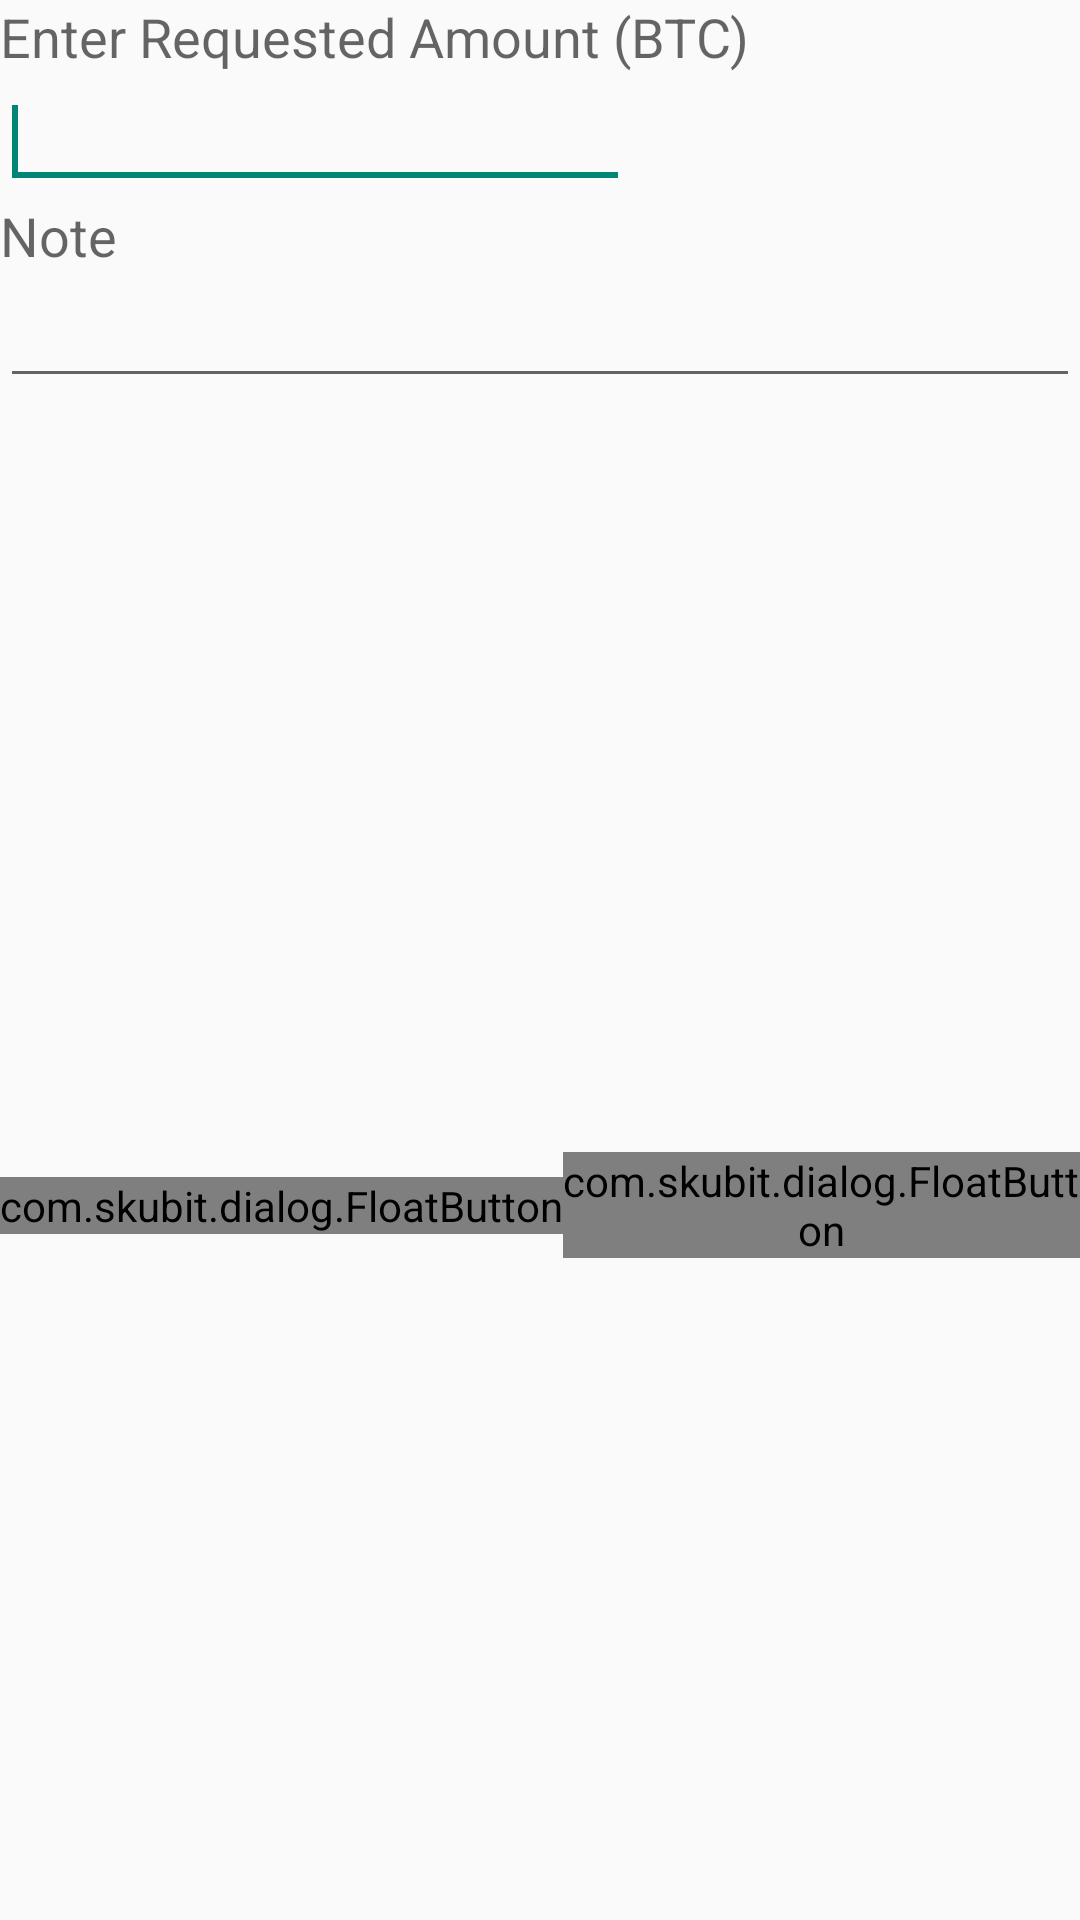

Here is an Android app screen rendered from its layout file. Give the layout XML and the strings, colors and styles it references.
<!-- AndroidManifest.xml: application theme AppTheme -->
<!-- res/layout/fragment_request.xml -->
<?xml version="1.0" encoding="utf-8"?>
<LinearLayout xmlns:android="http://schemas.android.com/apk/res/android"
              xmlns:materialdesign="http://schemas.android.com/apk/res-auto"
              android:id="@+id/purchase_activity"
              android:layout_width="match_parent"
              android:layout_height="match_parent"
              android:minHeight="@dimen/purchase_dialog_small_height"
              android:minWidth="@dimen/purchase_dialog_width"
              android:orientation="vertical">

    <LinearLayout
            android:layout_width="match_parent"
            android:layout_height="wrap_content"
            android:layout_weight="0.5"
            android:orientation="vertical">

        <TextView
                android:id="@+id/purchaseLabel"
                android:layout_width="wrap_content"
                android:layout_height="wrap_content"
                android:layout_weight="0.01"
                android:text="@string/enter_amount"
                android:textAppearance="?android:attr/textAppearanceMedium"/>

        <EditText
                android:id="@+id/amount"
                android:layout_width="wrap_content"
                android:layout_height="wrap_content"
                android:ems="10">

            <requestFocus/>
        </EditText>

        <TextView
                android:id="@+id/noteLabel"
                android:layout_width="wrap_content"
                android:layout_height="wrap_content"
                android:layout_weight="0.01"
                android:text="@string/note"
                android:textAppearance="?android:attr/textAppearanceMedium"/>

        <EditText
                android:id="@+id/note"
                android:layout_width="match_parent"
                android:layout_height="wrap_content"
                android:ems="10">
        </EditText>

        <TextView
                android:id="@+id/address"
                android:layout_width="match_parent"
                android:layout_height="wrap_content"
                android:layout_weight="0.02"
                android:alpha=".87"
                android:lines="1"
                android:ellipsize="middle"
                android:textSize="14sp"/>
    </LinearLayout>

    <LinearLayout
            android:layout_width="match_parent"
            android:layout_height="wrap_content"
            android:paddingTop="10dp"
            android:gravity="center_vertical|right">
        <com.skubit.dialog.FloatButton
                android:id="@+id/qrcodeButton"
                android:layout_width="wrap_content"
                android:layout_height="wrap_content"
                android:background="@color/secondary_color"
                materialdesign:iconDrawable="@drawable/ic_action_barcode_dark"/>
        <com.skubit.dialog.FloatButton
                android:id="@+id/copyButton"
                android:layout_width="wrap_content"
                android:layout_height="wrap_content"
                android:background="@color/secondary_color"
                materialdesign:iconDrawable="@drawable/ic_action_copy"/>
        <com.skubit.dialog.FloatButton
                android:id="@+id/shareButton"
                android:layout_width="wrap_content"
                android:layout_height="wrap_content"
                android:background="@color/secondary_color"
                materialdesign:iconDrawable="@drawable/ic_action_share"/>
    </LinearLayout>
</LinearLayout>
<!-- resources referenced by this layout -->
<resources>
  <color name="secondary_color">#C8E6C9</color>
  <string name="enter_amount">Enter Requested Amount (BTC)</string>
  <string name="note">Note</string>
  <style name="AppTheme" parent="@style/Theme.AppCompat.Light.NoActionBar">
          
          <item name="colorPrimary">@color/primary_color</item>
          <item name="windowActionBar">false</item>
          <item name="windowActionModeOverlay">true</item>
      </style>
  <color name="primary_color">#4CAF50</color>
</resources>
